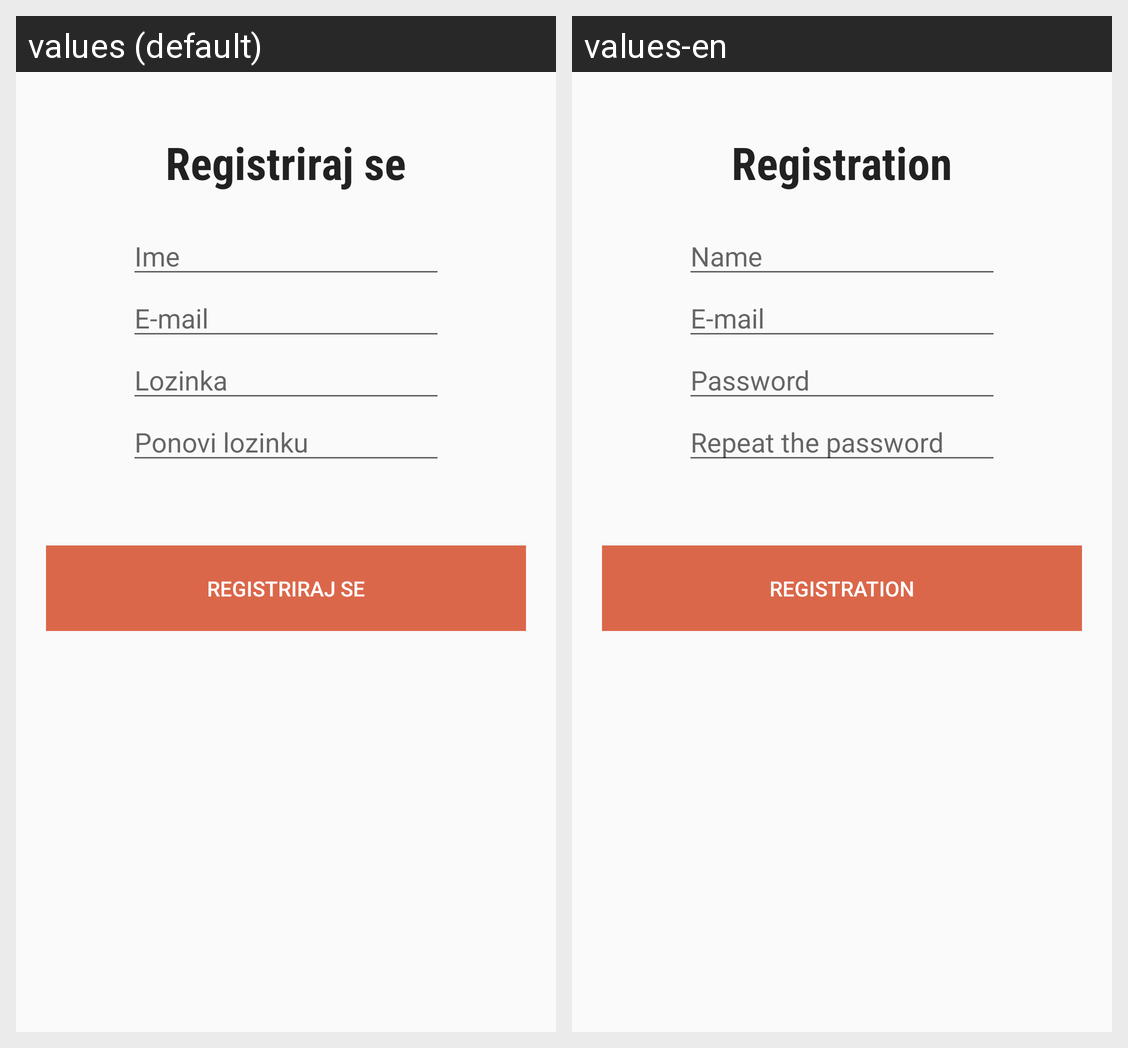

For this localized Android screen grid, give each drawn string resource with its value in every locale shown.
Android screen res/layout/activity_register.xml rendered under 2 locales, left to right: values (default), values-en. Device: Nexus 5 (rendered at 1080×1920; each locale shown at half size, 540×960, under a caption strip naming it); theme AppTheme.
Strings drawn on this screen, with the default value and each locale's value (text and hints the layout hard-codes, and strings that could not be matched under every locale, appear in the picture but are not listed):

registriraj
  values: Registriraj se
  values-en: Registration

ime
  values: Ime
  values-en: Name

e_mail
  values: E-mail
  values-en: E-mail

lozinka
  values: Lozinka
  values-en: Password

ponovi_lozinku_title
  values: Ponovi lozinku
  values-en: Repeat the password
